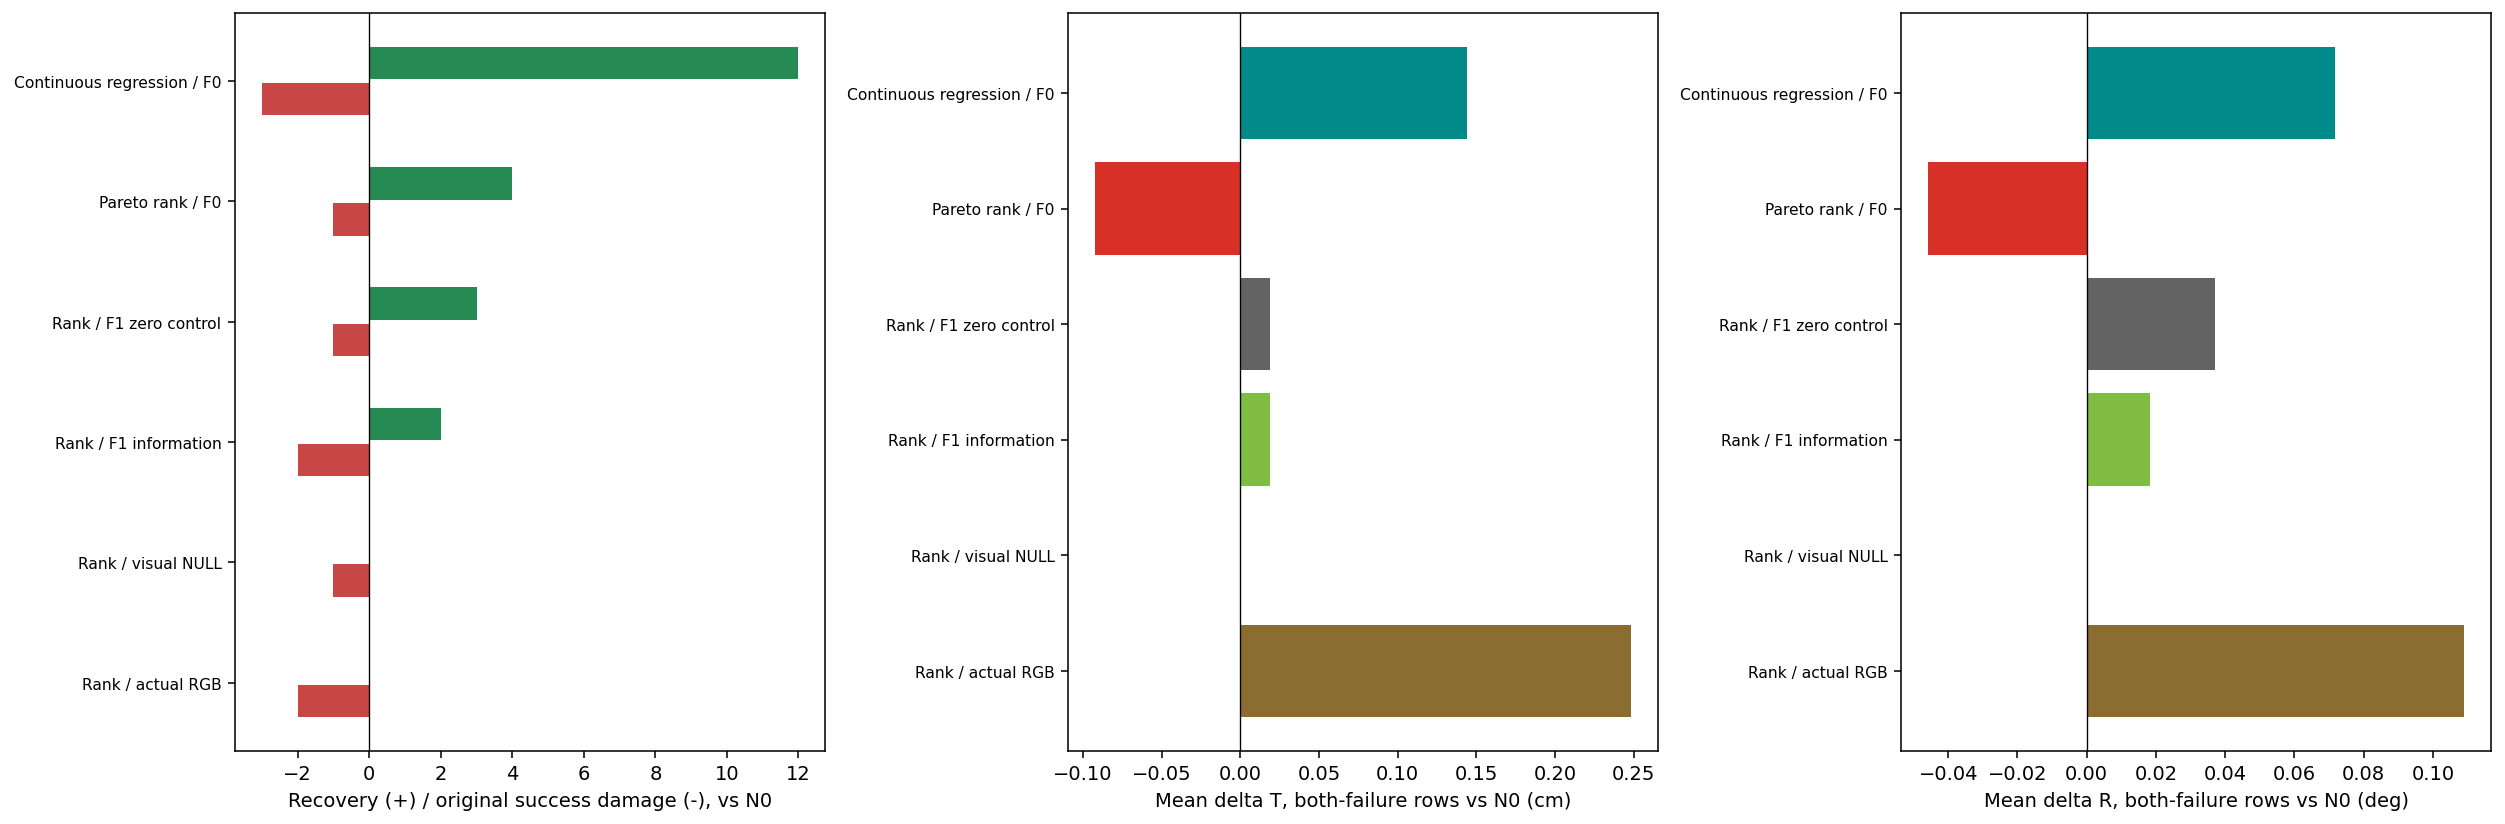

Data behind this chart, as committed beside it:
arm, recovery, damage, both_failure_n, delta_T_mean_cm, delta_R_mean_deg
R_CONT_F0_s20261018, 12, 3, 72, 0.1443, 0.07177
R_ORDER_F0_s20261018, 4, 1, 80, -0.09234, -0.04585
R_ORDER_F1_ZERO_s20261018, 3, 1, 81, 0.01869, 0.03703
R_ORDER_F1_s20261018, 2, 2, 82, 0.01913, 0.01822
V_ORDER_NULL_s20261018, 0, 1, 84, 0.0, 0.0
V_ORDER_RGB_s20261018, 0, 2, 84, 0.2485, 0.1091
